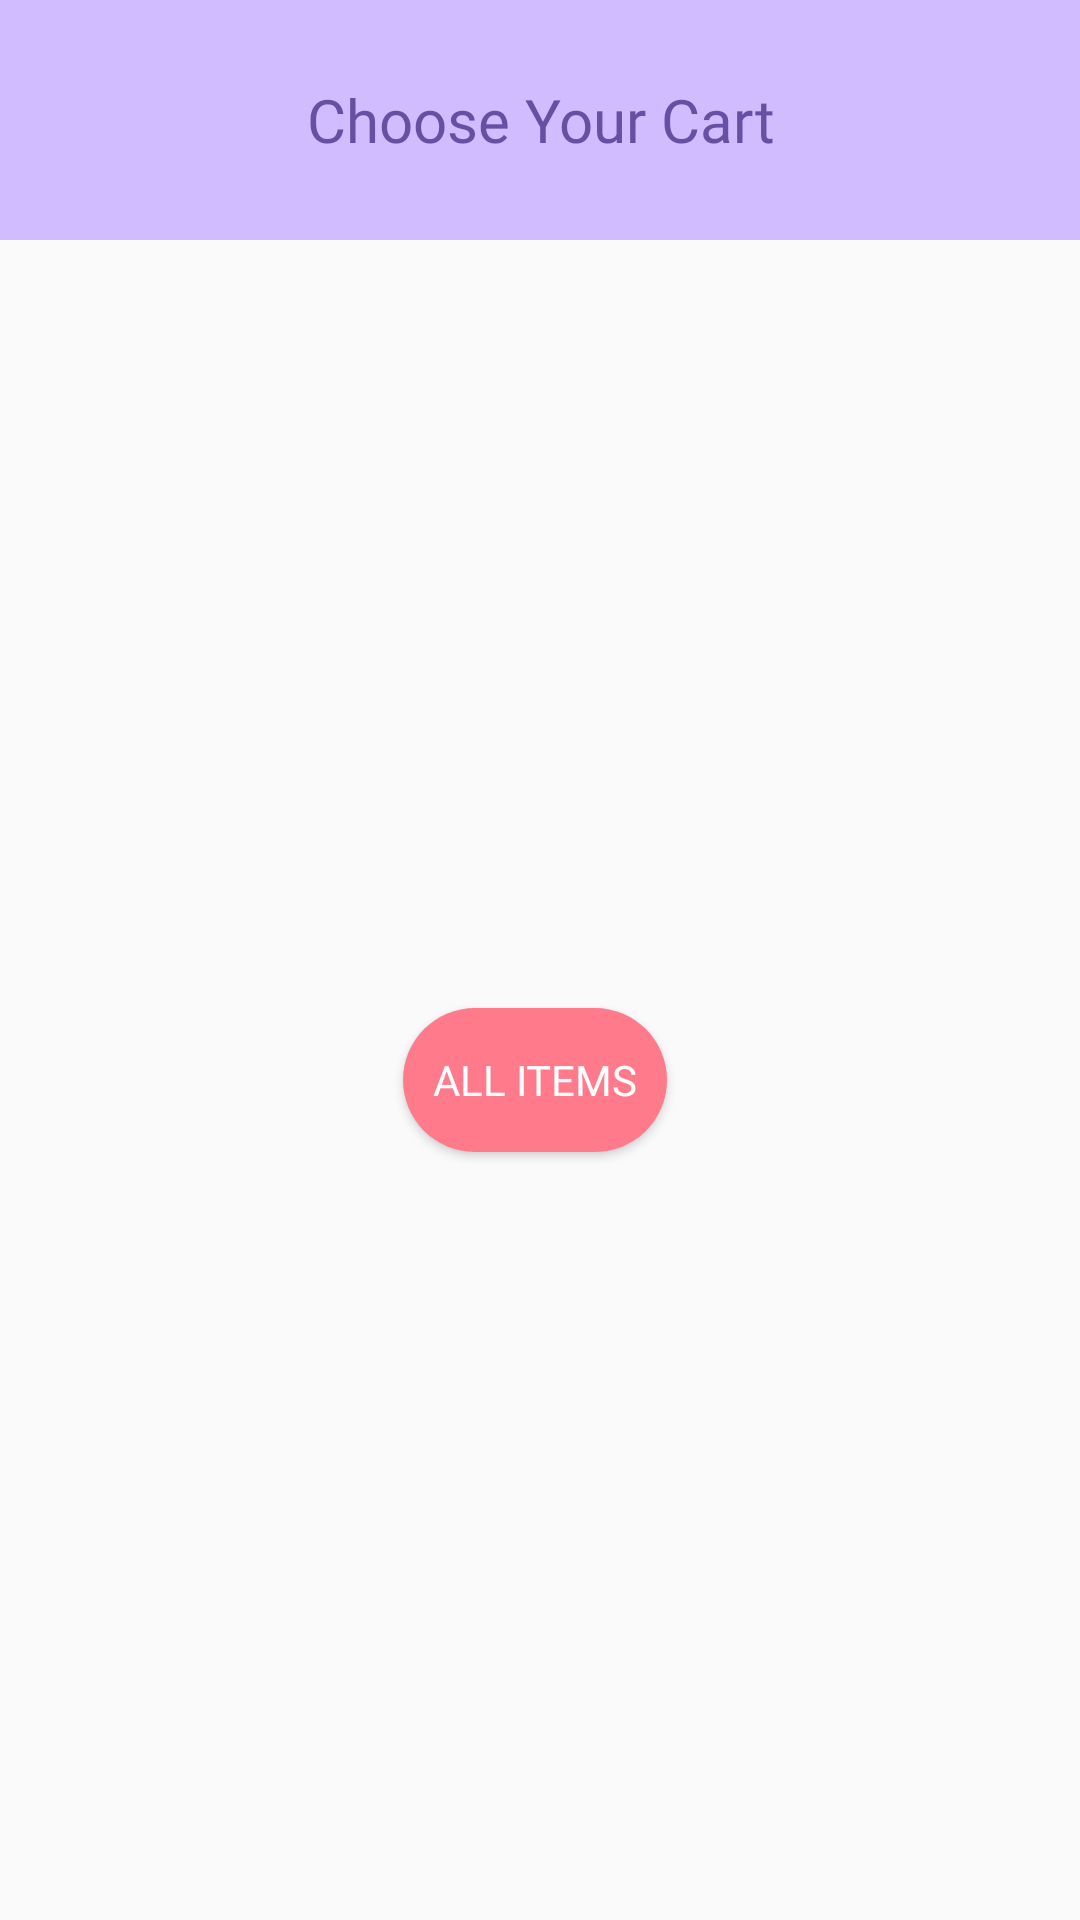

Android layout source for this screen:
<!-- AndroidManifest.xml: application theme Theme.Dorus -->
<!-- res/layout/cartdialog.xml -->
<?xml version="1.0" encoding="utf-8"?>
<LinearLayout xmlns:android="http://schemas.android.com/apk/res/android"
    android:layout_width="match_parent"
    android:layout_height="wrap_content"
    android:elevation="10dp"
    android:orientation="vertical">

    <TextView
        android:layout_width="match_parent"
        android:layout_height="80dp"
        android:background="#D0BCFF"
        android:text="Choose Your Cart"
        android:textSize="20sp"
        android:fontFamily="@font/sansb"
        android:textColor="#6750A4"
        android:gravity="center"
        />
    <LinearLayout
        android:layout_width="match_parent"
        android:layout_height="match_parent"
        android:orientation="horizontal"
        android:gravity="center">



        <androidx.appcompat.widget.AppCompatButton
            android:id="@+id/grocart"
            android:layout_width="wrap_content"
            android:layout_height="wrap_content"
            android:text="All items"
            android:fontFamily="@font/gilroybold"
            android:gravity="center"
            android:textColor="@color/white"
            android:layout_marginStart="5dp"
            android:layout_marginEnd="8dp"
            android:background="@drawable/buttonbg"
            android:layout_marginTop="10dp"
            android:layout_marginBottom="10dp"
            />

    </LinearLayout>

    <View
        android:layout_width="match_parent"
        android:layout_height="1dp"
        android:background="#DEDEDE"
        />

    <Button
        android:id="@+id/backdis"
        android:layout_width="match_parent"
        android:layout_height="50dp"
        android:fontFamily="@font/sansb"
        android:textColor="@color/black"
        android:background="?selectableItemBackground"
        android:text="Back"
        />

</LinearLayout>
<!-- resources referenced by this layout -->
<resources>
  <color name="black">#FF000000</color>
  <color name="white">#FFFFFFFF</color>
  <!-- drawable buttonbg (drawable) -->
  <?xml version="1.0" encoding="utf-8"?>
  <selector xmlns:android="http://schemas.android.com/apk/res/android">
      <item>
          <shape android:shape="rectangle">
              <solid android:color="@color/pink"/>
              <corners android:radius="25dp"></corners>
  
          </shape>
      </item>
  </selector>
  <style name="Theme.Dorus" parent="Theme.AppCompat.Light.NoActionBar">
          
          <item name="colorPrimary">@color/pinkti</item>
          <item name="colorPrimaryVariant">@color/pinkti</item>
          <item name="colorOnPrimary">@color/white</item>
          <item name="android:colorPrimaryDark">@color/pinkti</item>
          
          <item name="colorSecondary">@color/teal_200</item>
          <item name="colorSecondaryVariant">@color/teal_700</item>
  
          
          <item name="android:statusBarColor" tools:targetApi="l">?attr/colorPrimaryVariant</item>
          
          <item name="colorBackgroundFloating">@color/white</item>
      </style>
  <color name="pink">#FF7A8B</color>
  <color name="pinkti">#F06292</color>
  <color name="teal_200">#FF03DAC5</color>
  <color name="teal_700">#FF018786</color>
</resources>
